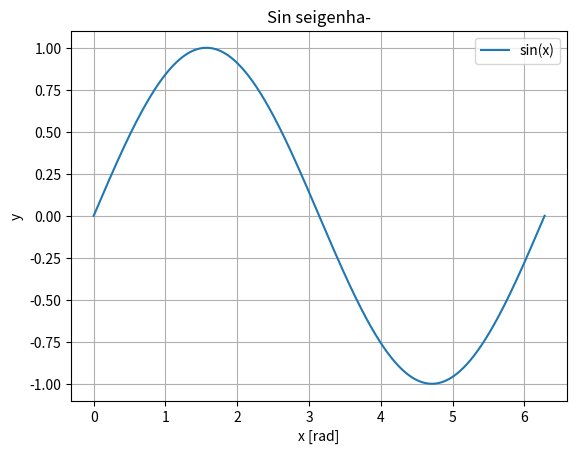

Write the Python code that produced this figure.
import matplotlib.pyplot as plt
import numpy as np

x = np.linspace(0, 2 * np.pi, 500)
y = np.sin(x)

plt.plot(x, y, label="sin(x)")
plt.title("Sin seigenha-")
plt.xlabel("x [rad]")
plt.ylabel("y")
plt.grid(True)
plt.legend()
plt.show()
